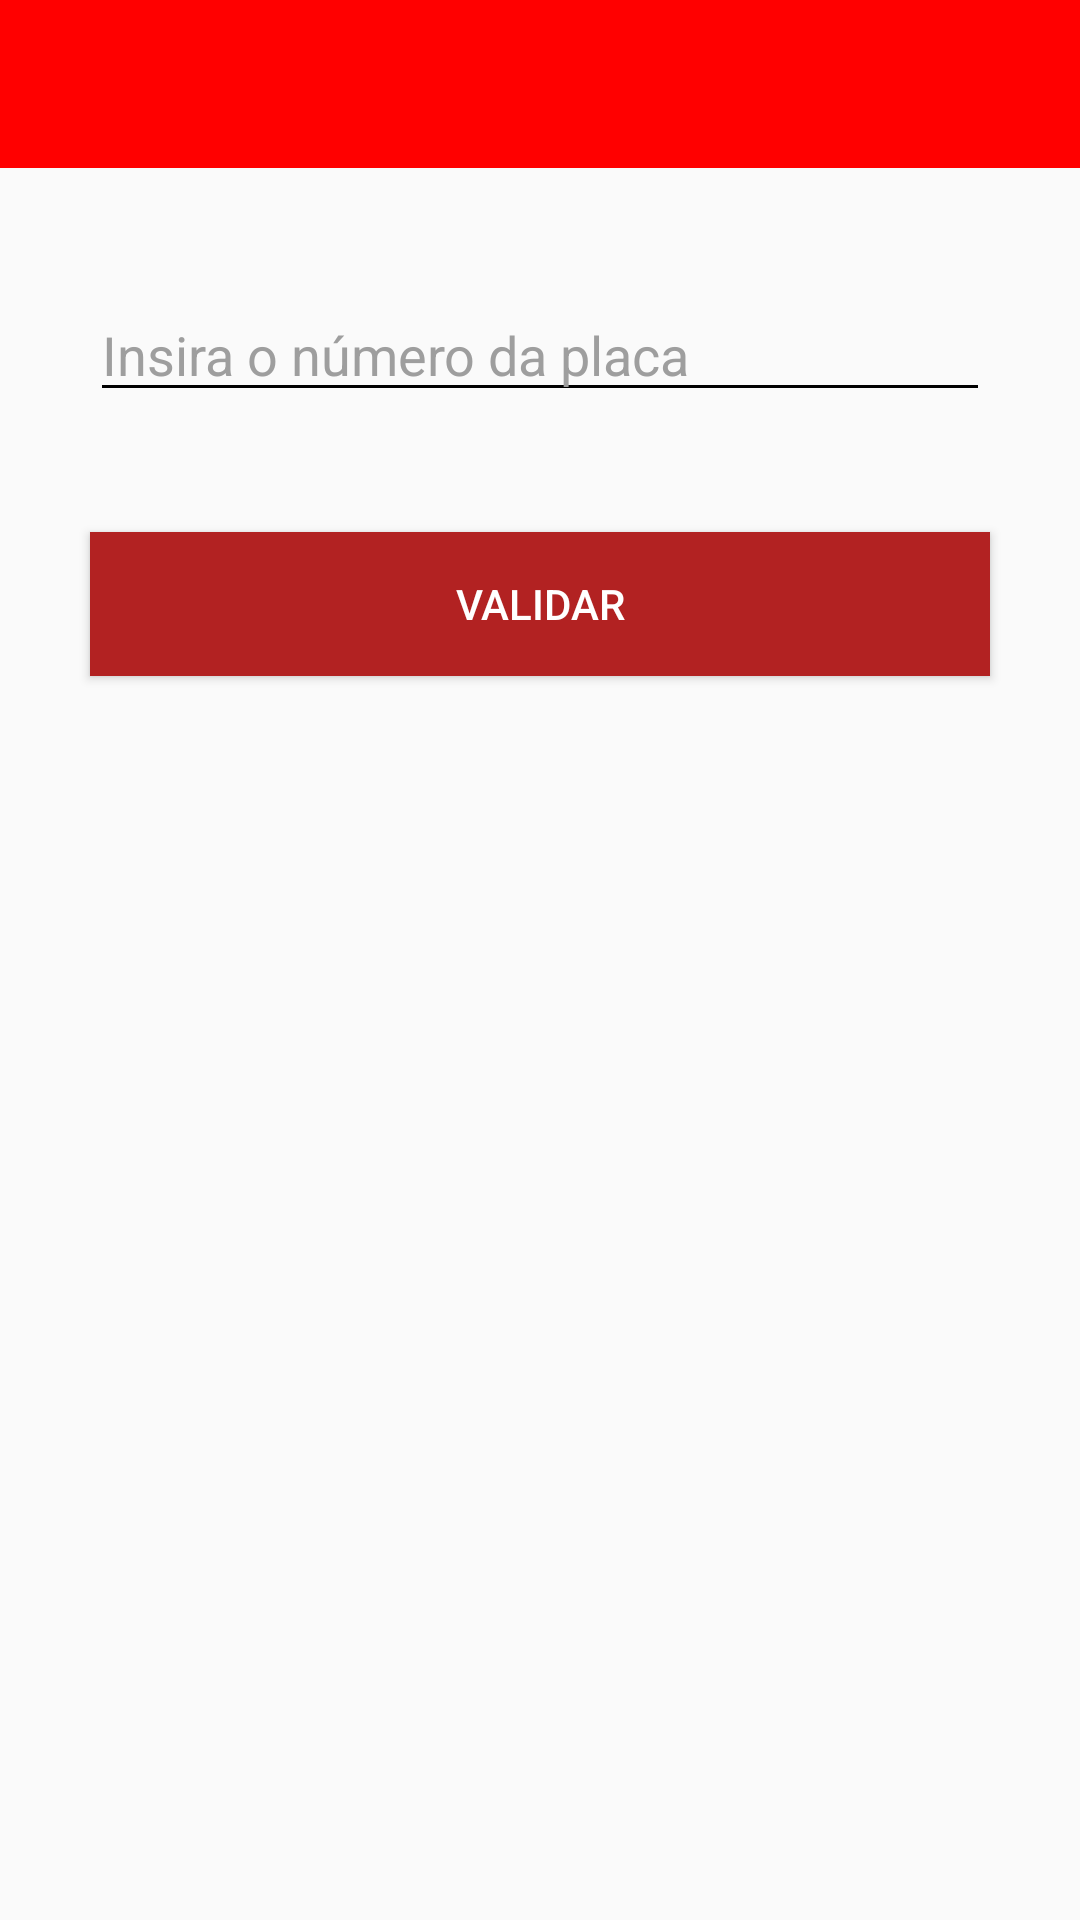

Layout XML and referenced resources for this Android screen:
<!-- AndroidManifest.xml: activity theme AppTheme -->
<!-- res/layout/activity_validar_placa.xml -->
<?xml version="1.0" encoding="utf-8"?>
<LinearLayout xmlns:android="http://schemas.android.com/apk/res/android"
    xmlns:app="http://schemas.android.com/apk/res-auto"
    xmlns:tools="http://schemas.android.com/tools"
    android:id="@+id/linearLayout"
    android:layout_width="match_parent"
    android:layout_height="match_parent"
    android:orientation="vertical"
    tools:context="br.com.monster.smokeproject.ValidarPlacaActivity">

    <android.support.design.widget.AppBarLayout
        android:layout_width="match_parent"
        android:layout_height="wrap_content"
        android:theme="@style/AppTheme.AppBarOverlay">

        <android.support.v7.widget.Toolbar
            android:id="@+id/toolbar"
            android:layout_width="match_parent"
            android:layout_height="?attr/actionBarSize"
            android:background="?attr/colorPrimary"
            app:popupTheme="@style/AppTheme.PopupOverlay" />

    </android.support.design.widget.AppBarLayout>

    <LinearLayout
        android:orientation="vertical"
        android:layout_width="match_parent"
        android:layout_height="match_parent"
        android:layout_below="@+id/toolbar">

        <EditText
            android:layout_width="match_parent"
            android:layout_height="wrap_content"
            android:backgroundTint="@color/black"
            android:inputType="text"
            android:hint="Insira o número da placa"
            android:textColorHint="@color/grey"
            android:maxLength="8"
            android:ems="10"
            android:layout_marginLeft="30dp"
            android:layout_marginRight="30dp"
            android:layout_marginTop="40dp"
            android:textCursorDrawable="@drawable/color_cursor"
            android:id="@+id/etPlaca" />

        <Button
            android:text="Validar"
            android:layout_width="match_parent"
            android:layout_height="wrap_content"
            android:background="@color/colorPrimaryDark"
            android:textColor="@color/white"
            android:layout_marginLeft="30dp"
            android:layout_marginRight="30dp"
            android:layout_marginTop="40dp"
            android:id="@+id/btnValidar" />
    </LinearLayout>

</LinearLayout>
<!-- resources referenced by this layout -->
<resources>
  <color name="black">#000000</color>
  <color name="colorPrimaryDark">#B22222</color>
  <color name="grey">#9E9E9E</color>
  <color name="white">#FFFFFF</color>
  <style name="AppTheme.AppBarOverlay" parent="ThemeOverlay.AppCompat.Dark.ActionBar" />
  <style name="AppTheme.PopupOverlay" parent="ThemeOverlay.AppCompat.Light" />
  <style name="AppTheme" parent="Theme.AppCompat.Light.NoActionBar">
          
          <item name="colorPrimary">@color/colorPrimary</item>
          <item name="colorPrimaryDark">@color/colorPrimaryDark</item>
          <item name="colorAccent">@color/colorAccent</item>
      </style>
  <color name="colorPrimary">#FF0000</color>
  <color name="colorAccent">#000000</color>
</resources>
